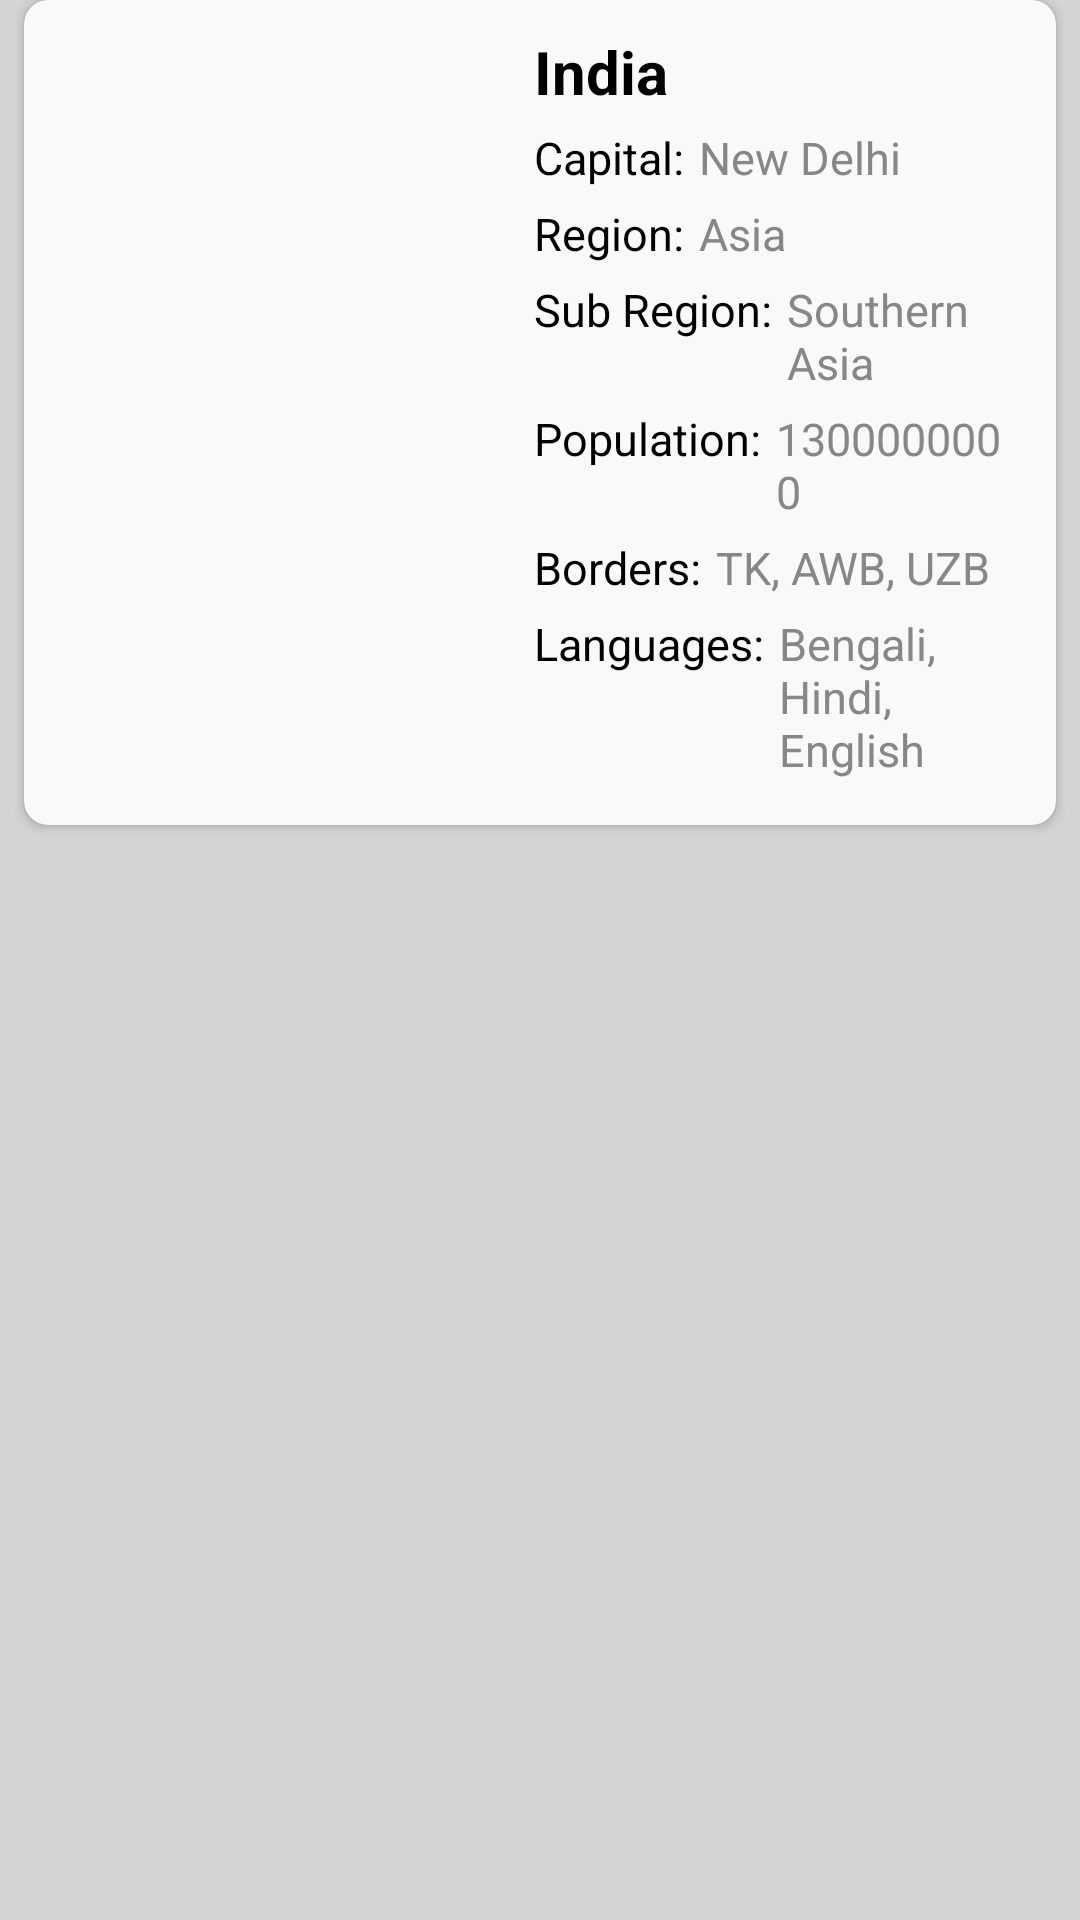

Here is an Android app screen rendered from its layout file. Give the layout XML and the strings, colors and styles it references.
<!-- AndroidManifest.xml: application theme AppTheme -->
<!-- res/layout/layout_items.xml -->
<?xml version="1.0" encoding="utf-8"?>
<RelativeLayout
    xmlns:android="http://schemas.android.com/apk/res/android"
    xmlns:app="http://schemas.android.com/apk/res-auto"
    android:layout_width="match_parent"
    android:layout_height="wrap_content"
    android:background="@color/grey">

    <androidx.cardview.widget.CardView
        android:layout_width="match_parent"
        android:layout_height="wrap_content"
        android:orientation="horizontal"
        app:cardCornerRadius="8dp"
        app:cardBackgroundColor="@color/very_light_grey"
        android:layout_marginHorizontal="8dp"
        android:layout_marginBottom="8dp"
        android:elevation="5dp">

        <LinearLayout
            android:layout_width="match_parent"
            android:layout_height="match_parent"
            android:orientation="horizontal"
            android:layout_margin="15dp">

            <LinearLayout
                android:layout_width="wrap_content"
                android:layout_height="match_parent"
                android:layout_marginEnd="15dp">

                <ImageView
                    android:id="@+id/flag"
                    android:layout_width="140dp"
                    android:layout_height="100dp"
                    android:scaleType="fitXY"
                    android:contentDescription="@string/flag" />

            </LinearLayout>

            <LinearLayout
                android:layout_width="match_parent"
                android:layout_height="match_parent"
                android:orientation="vertical"
                android:layout_marginTop="-5dp">

                <TextView
                    android:id="@+id/country_name"
                    android:layout_width="match_parent"
                    android:layout_height="wrap_content"
                    android:text="@string/india"
                    android:textColor="@color/black"
                    android:textStyle="bold"
                    android:textSize="20sp" />

                <LinearLayout
                    android:id="@+id/capital_layout"
                    android:layout_width="match_parent"
                    android:layout_height="wrap_content"
                    android:orientation="horizontal"
                    android:layout_marginTop="5dp">

                    <TextView
                        android:layout_width="wrap_content"
                        android:layout_height="wrap_content"
                        android:text="@string/capital"
                        android:textColor="@color/black"
                        android:textSize="15sp" />

                    <TextView
                        android:id="@+id/capital"
                        android:layout_width="wrap_content"
                        android:layout_height="wrap_content"
                        android:text="@string/capital_new_delhi"
                        android:textColor="@color/dark_grey"
                        android:layout_marginStart="5dp"
                        android:textSize="15sp" />

                </LinearLayout>

                <LinearLayout
                    android:id="@+id/region_layout"
                    android:layout_width="match_parent"
                    android:layout_height="wrap_content"
                    android:orientation="horizontal"
                    android:layout_marginTop="5dp">

                    <TextView
                        android:layout_width="wrap_content"
                        android:layout_height="wrap_content"
                        android:text="@string/region"
                        android:textColor="@color/black"
                        android:textSize="15sp" />

                    <TextView
                        android:id="@+id/region"
                        android:layout_width="wrap_content"
                        android:layout_height="wrap_content"
                        android:text="@string/region_asia"
                        android:textColor="@color/dark_grey"
                        android:layout_marginStart="5dp"
                        android:textSize="15sp" />

                </LinearLayout>

                <LinearLayout
                    android:id="@+id/sub_region_layout"
                    android:layout_width="match_parent"
                    android:layout_height="wrap_content"
                    android:orientation="horizontal"
                    android:layout_marginTop="5dp">

                    <TextView
                        android:layout_width="wrap_content"
                        android:layout_height="wrap_content"
                        android:text="@string/sub_region"
                        android:textColor="@color/black"
                        android:textSize="15sp" />

                    <TextView
                        android:id="@+id/sub_region"
                        android:layout_width="wrap_content"
                        android:layout_height="wrap_content"
                        android:text="@string/sub_region_southern_asia"
                        android:textColor="@color/dark_grey"
                        android:layout_marginStart="5dp"
                        android:textSize="15sp" />

                </LinearLayout>

                <LinearLayout
                    android:id="@+id/population_layout"
                    android:layout_width="match_parent"
                    android:layout_height="wrap_content"
                    android:orientation="horizontal"
                    android:layout_marginTop="5dp">

                    <TextView
                        android:layout_width="wrap_content"
                        android:layout_height="wrap_content"
                        android:text="@string/population"
                        android:textColor="@color/black"
                        android:textSize="15sp" />

                    <TextView
                        android:id="@+id/population"
                        android:layout_width="wrap_content"
                        android:layout_height="wrap_content"
                        android:text="@string/population_1300000000"
                        android:textColor="@color/dark_grey"
                        android:layout_marginStart="5dp"
                        android:textSize="15sp" />

                </LinearLayout>

                <LinearLayout
                    android:id="@+id/borders_layout"
                    android:layout_width="match_parent"
                    android:layout_height="wrap_content"
                    android:orientation="horizontal"
                    android:layout_marginTop="5dp">

                    <TextView
                        android:layout_width="wrap_content"
                        android:layout_height="wrap_content"
                        android:text="@string/bordersHeader"
                        android:textColor="@color/black"
                        android:textSize="15sp" />

                    <TextView
                        android:id="@+id/borders"
                        android:layout_width="wrap_content"
                        android:layout_height="wrap_content"
                        android:text="@string/borders"
                        android:textColor="@color/dark_grey"
                        android:layout_marginStart="5dp"
                        android:textSize="15sp" />

                </LinearLayout>

                <LinearLayout
                    android:id="@+id/languages_layout"
                    android:layout_width="match_parent"
                    android:layout_height="wrap_content"
                    android:orientation="horizontal"
                    android:layout_marginTop="5dp">

                    <TextView
                        android:layout_width="wrap_content"
                        android:layout_height="wrap_content"
                        android:text="@string/languagesHeader"
                        android:textColor="@color/black"
                        android:textSize="15sp" />

                    <TextView
                        android:id="@+id/languages"
                        android:layout_width="wrap_content"
                        android:layout_height="wrap_content"
                        android:text="@string/languages"
                        android:textColor="@color/dark_grey"
                        android:layout_marginStart="5dp"
                        android:textSize="15sp" />

                </LinearLayout>

            </LinearLayout>

        </LinearLayout>

    </androidx.cardview.widget.CardView>

</RelativeLayout>
<!-- resources referenced by this layout -->
<resources>
  <color name="black">#FF000000</color>
  <color name="dark_grey">#878787</color>
  <color name="grey">#D4D4D4</color>
  <color name="very_light_grey">#F9F9F9</color>
  <string name="borders">TK, AWB, UZB</string>
  <string name="bordersHeader">Borders:</string>
  <string name="capital">Capital:</string>
  <string name="capital_new_delhi">New Delhi</string>
  <string name="flag">flag</string>
  <string name="india">India</string>
  <string name="languages">Bengali, Hindi, English</string>
  <string name="languagesHeader">Languages:</string>
  <string name="population">Population:</string>
  <string name="population_1300000000">1300000000</string>
  <string name="region">Region:</string>
  <string name="region_asia">Asia</string>
  <string name="sub_region">Sub Region:</string>
  <string name="sub_region_southern_asia">Southern Asia</string>
  <style name="AppTheme" parent="Theme.MaterialComponents.Light.NoActionBar">
          <item name="colorPrimary">@color/colorPrimary</item>
          <item name="colorPrimaryDark">@color/colorPrimaryDark</item>
          <item name="colorAccent">@color/colorPrimaryDark</item>
      </style>
  <color name="colorPrimary">#0072B1</color>
  <color name="colorPrimaryDark">#004D77</color>
</resources>
